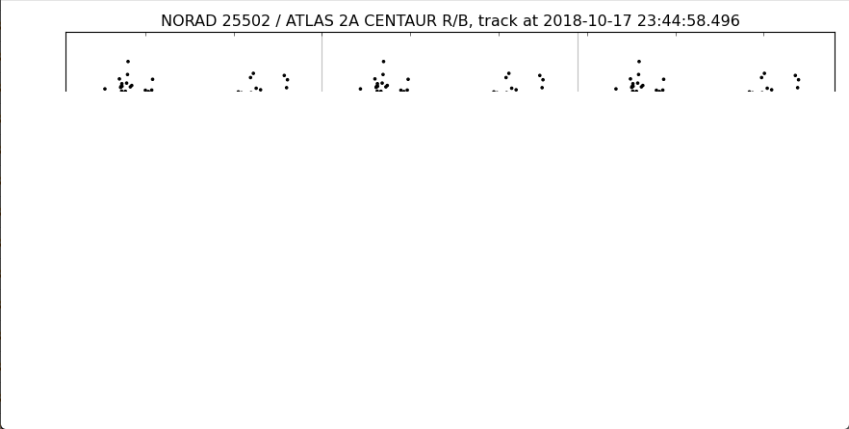

Values plotted in this chart, from the file beside it:
pixel_x, time_seconds, magnitude, magnitude_smooth
103, -158.3, -3.552, -3.552
104, -157.6, -3.561, -3.552
105, -156.9, -3.552, -3.552
106, , , 
107, , , 
108, , , 
109, , , 
110, , , 
111, , , 
112, , , 
113, , , 
114, , , 
115, , , 
116, , , 
117, , , 
118, -147.6, -3.725, -3.664
119, -146.9, -3.716, -3.612
120, -146.2, -3.612, -3.608
121, -145.5, -3.595, -3.604
122, -144.8, -3.604, -3.595
123, -144, -3.565, -3.595
124, -143.3, -3.526, -3.595
125, -142.6, -3.586, -3.604
126, -141.9, -3.664, -3.595
127, -141.2, -3.811, -3.595
128, -140.5, -3.915, -3.604
129, -139.8, -3.595, -3.612
130, -139.1, -3.586, -3.608
131, -138.3, -3.604, -3.604
132, -137.6, -3.612, -3.599
133, , , 
134, , , 
135, , , 
136, , , 
137, , , 
138, , , 
139, , , 
140, , , 
141, , , 
142, , , 
143, , , 
144, -129.1, -3.535, -3.535
145, -128.4, -3.535, -3.535
146, -127.7, -3.535, -3.53
147, -126.9, -3.526, -3.535
148, -126.2, -3.517, -3.535
149, -125.5, -3.526, -3.535
150, -124.8, -3.535, -3.535
151, -124.1, -3.699, -3.617
152, -123.4, -3.699, -3.699
153, -122.7, -3.716, -3.699
154, , , 
155, , , 
156, , , 
157, , , 
158, , , 
159, , , 
160, , , 
161, , , 
162, , , 
... 637 more rows
